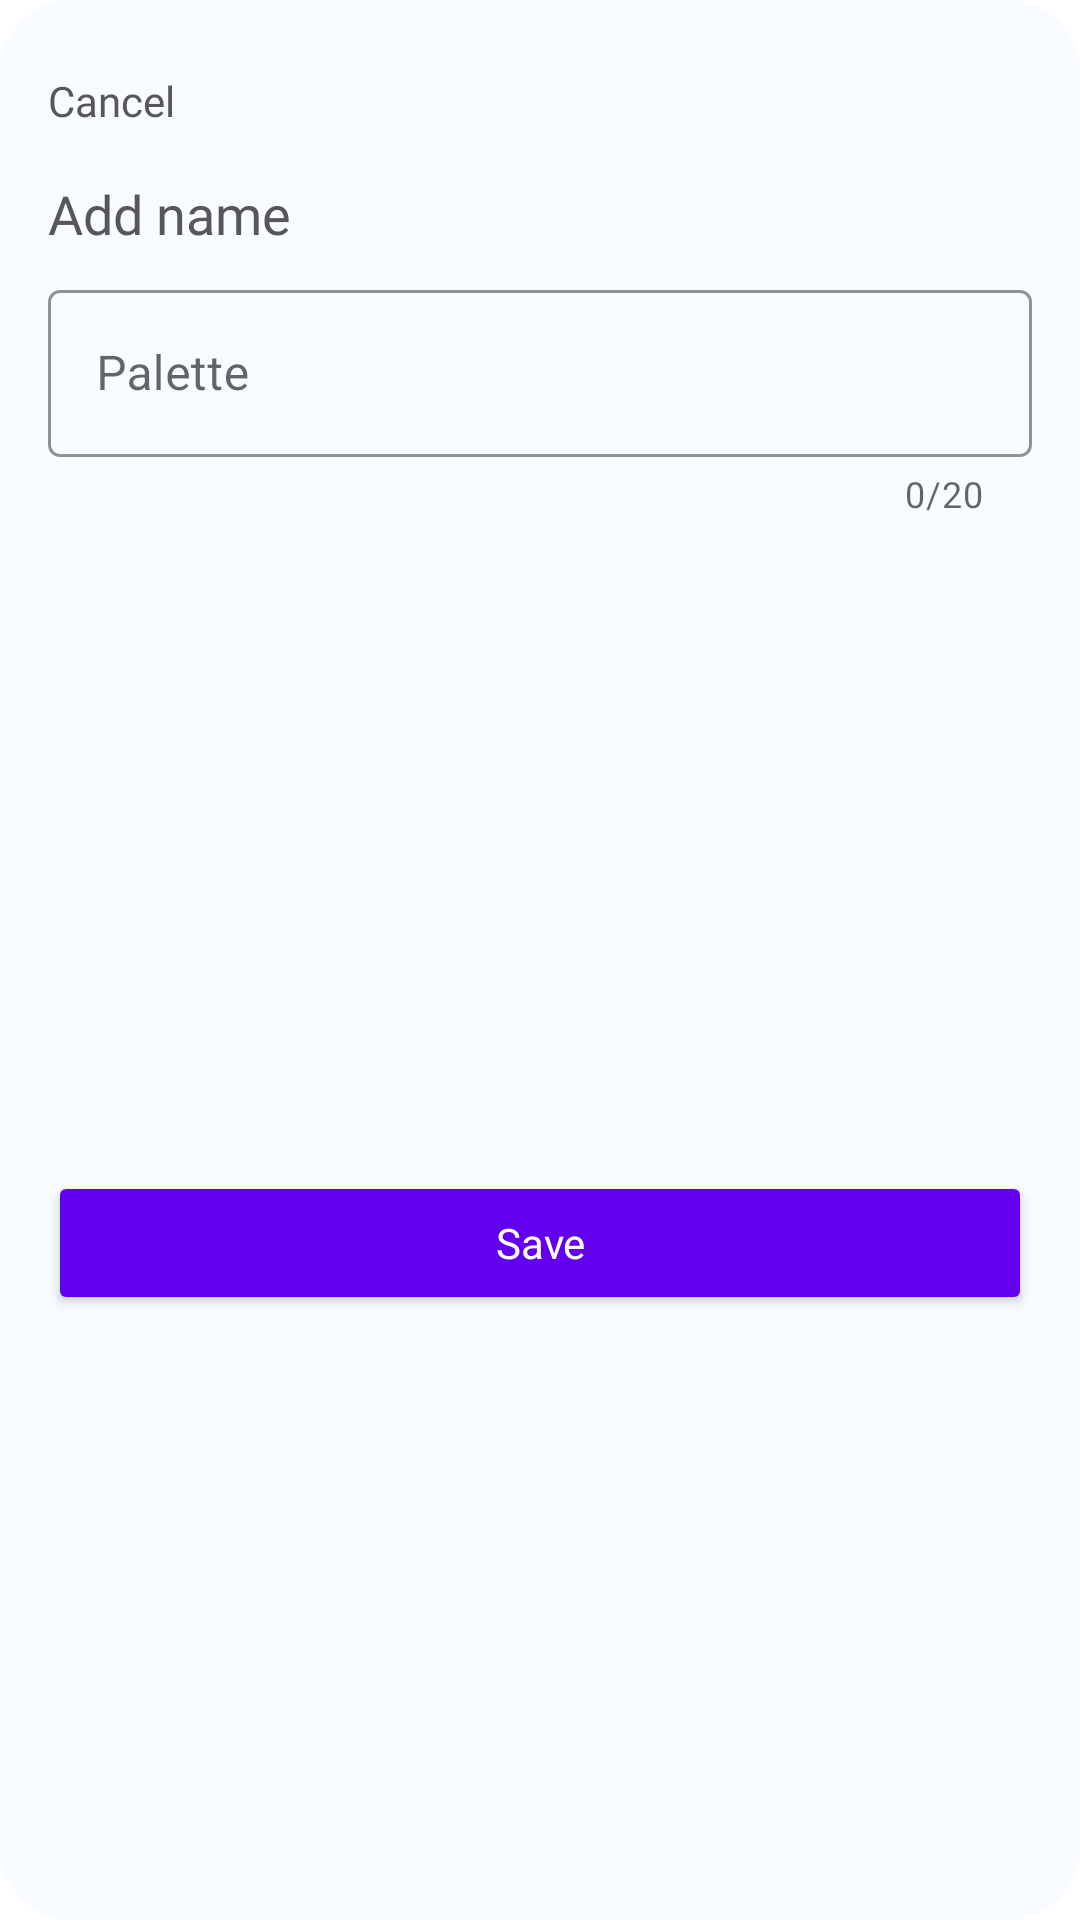

The Android layout XML behind this screen, and the referenced resources:
<!-- AndroidManifest.xml: application theme Theme.Contraster -->
<!-- res/layout/dialog_save_palette.xml -->
<?xml version="1.0" encoding="utf-8"?>
<androidx.constraintlayout.widget.ConstraintLayout xmlns:android="http://schemas.android.com/apk/res/android"
    xmlns:app="http://schemas.android.com/apk/res-auto"
    android:layout_width="match_parent"
    android:layout_height="wrap_content"
    android:background="@drawable/shape_rounded_dialog"
    android:paddingVertical="16dp">

    <TextView
        android:id="@+id/dialog_save_palette_txtCancel"
        android:layout_width="wrap_content"
        android:layout_height="wrap_content"
        android:layout_marginStart="16dp"
        android:layout_marginTop="8dp"
        android:fontFamily="@font/roboto"
        android:text="@string/label_cancel"
        android:textColor="@color/onBackground"
        app:layout_constraintStart_toStartOf="parent"
        app:layout_constraintTop_toTopOf="parent" />

    <TextView
        android:id="@+id/dialog_save_palette_txtAddName"
        android:layout_width="wrap_content"
        android:layout_height="wrap_content"
        android:layout_marginTop="16dp"
        android:fontFamily="@font/roboto_medium"
        android:text="@string/label_add_name"
        android:textColor="@color/onBackground"
        android:textSize="18sp"
        app:layout_constraintStart_toStartOf="@+id/dialog_save_palette_txtCancel"
        app:layout_constraintTop_toBottomOf="@+id/dialog_save_palette_txtCancel" />

    <com.google.android.material.textfield.TextInputLayout
        android:id="@+id/dialog_save_palette_inputLayoutName"
        style="@style/Widget.MaterialComponents.TextInputLayout.OutlinedBox"
        android:layout_width="match_parent"
        android:layout_height="wrap_content"
        android:layout_marginStart="16dp"
        android:layout_marginTop="8dp"
        android:layout_marginEnd="16dp"
        app:boxStrokeColor="@color/onBackground"
        app:counterEnabled="true"
        app:counterMaxLength="20"
        app:hintTextColor="@color/onBackground"
        app:layout_constraintEnd_toEndOf="parent"
        app:layout_constraintStart_toStartOf="@+id/dialog_save_palette_txtAddName"
        app:layout_constraintTop_toBottomOf="@+id/dialog_save_palette_txtAddName">

        <com.google.android.material.textfield.TextInputEditText
            android:id="@+id/dialog_save_palette_editName"
            android:inputType="textPersonName"
            android:layout_width="match_parent"
            android:layout_height="wrap_content"
            android:hint="@string/hint_palette_name"
            android:maxLength="20" />
    </com.google.android.material.textfield.TextInputLayout>

    <Button
        android:id="@+id/dialog_save_palette_btnSave"
        android:layout_width="0dp"
        android:layout_height="wrap_content"
        android:layout_marginStart="16dp"
        android:layout_marginTop="48dp"
        android:layout_marginEnd="16dp"
        android:layout_marginBottom="16dp"
        android:backgroundTint="@color/purple_500"
        android:text="@string/label_save"
        android:textAppearance="@style/TextAppearance.AppCompat.Body1"
        android:textColor="@color/white"
        app:layout_constraintBottom_toBottomOf="parent"
        app:layout_constraintEnd_toEndOf="parent"
        app:layout_constraintStart_toStartOf="parent"
        app:layout_constraintTop_toBottomOf="@+id/dialog_save_palette_inputLayoutName" />


</androidx.constraintlayout.widget.ConstraintLayout>
<!-- resources referenced by this layout -->
<resources>
  <color name="onBackground">#575757</color>
  <color name="purple_500">#FF6200EE</color>
  <color name="white">#FFFFFFFF</color>
  <!-- drawable shape_rounded_dialog (drawable) -->
  <?xml version="1.0" encoding="utf-8"?>
  <shape xmlns:android="http://schemas.android.com/apk/res/android">
  
      <corners
          android:radius="24dp"/>
  
      <solid
          android:color="@color/dialogBackgroundColor"/>
  
  </shape>
  <string name="hint_palette_name">Palette</string>
  <string name="label_add_name">Add name</string>
  <string name="label_cancel">Cancel</string>
  <string name="label_save">Save</string>
  <style name="Theme.Contraster" parent="Theme.MaterialComponents.DayNight.NoActionBar">
          
          <item name="colorPrimary">@color/purple_500</item>
          <item name="colorPrimaryVariant">@color/purple_700</item>
          <item name="colorOnPrimary">@color/white</item>
          
          <item name="colorSecondary">@color/teal_200</item>
          <item name="colorSecondaryVariant">@color/teal_700</item>
          <item name="colorOnSecondary">@color/black</item>
          
          <item name="android:statusBarColor" tools:targetApi="l">?attr/colorPrimaryVariant</item>
          
          <item name="colorControlNormal">@color/toolbarTextColor</item>
          <item name="android:popupMenuStyle">@style/PopupMenu</item>
      </style>
  <color name="dialogBackgroundColor">#F8FBFF</color>
  <color name="purple_700">#FF3700B3</color>
  <color name="teal_200">#FF03DAC5</color>
  <color name="teal_700">#FF018786</color>
  <color name="black">#FF000000</color>
  <color name="toolbarTextColor">@color/onBackground</color>
  <style name="PopupMenu" parent="@android:style/Widget.PopupMenu">
          <item name="android:popupBackground">@color/dialogBackgroundColor</item>
      </style>
</resources>
